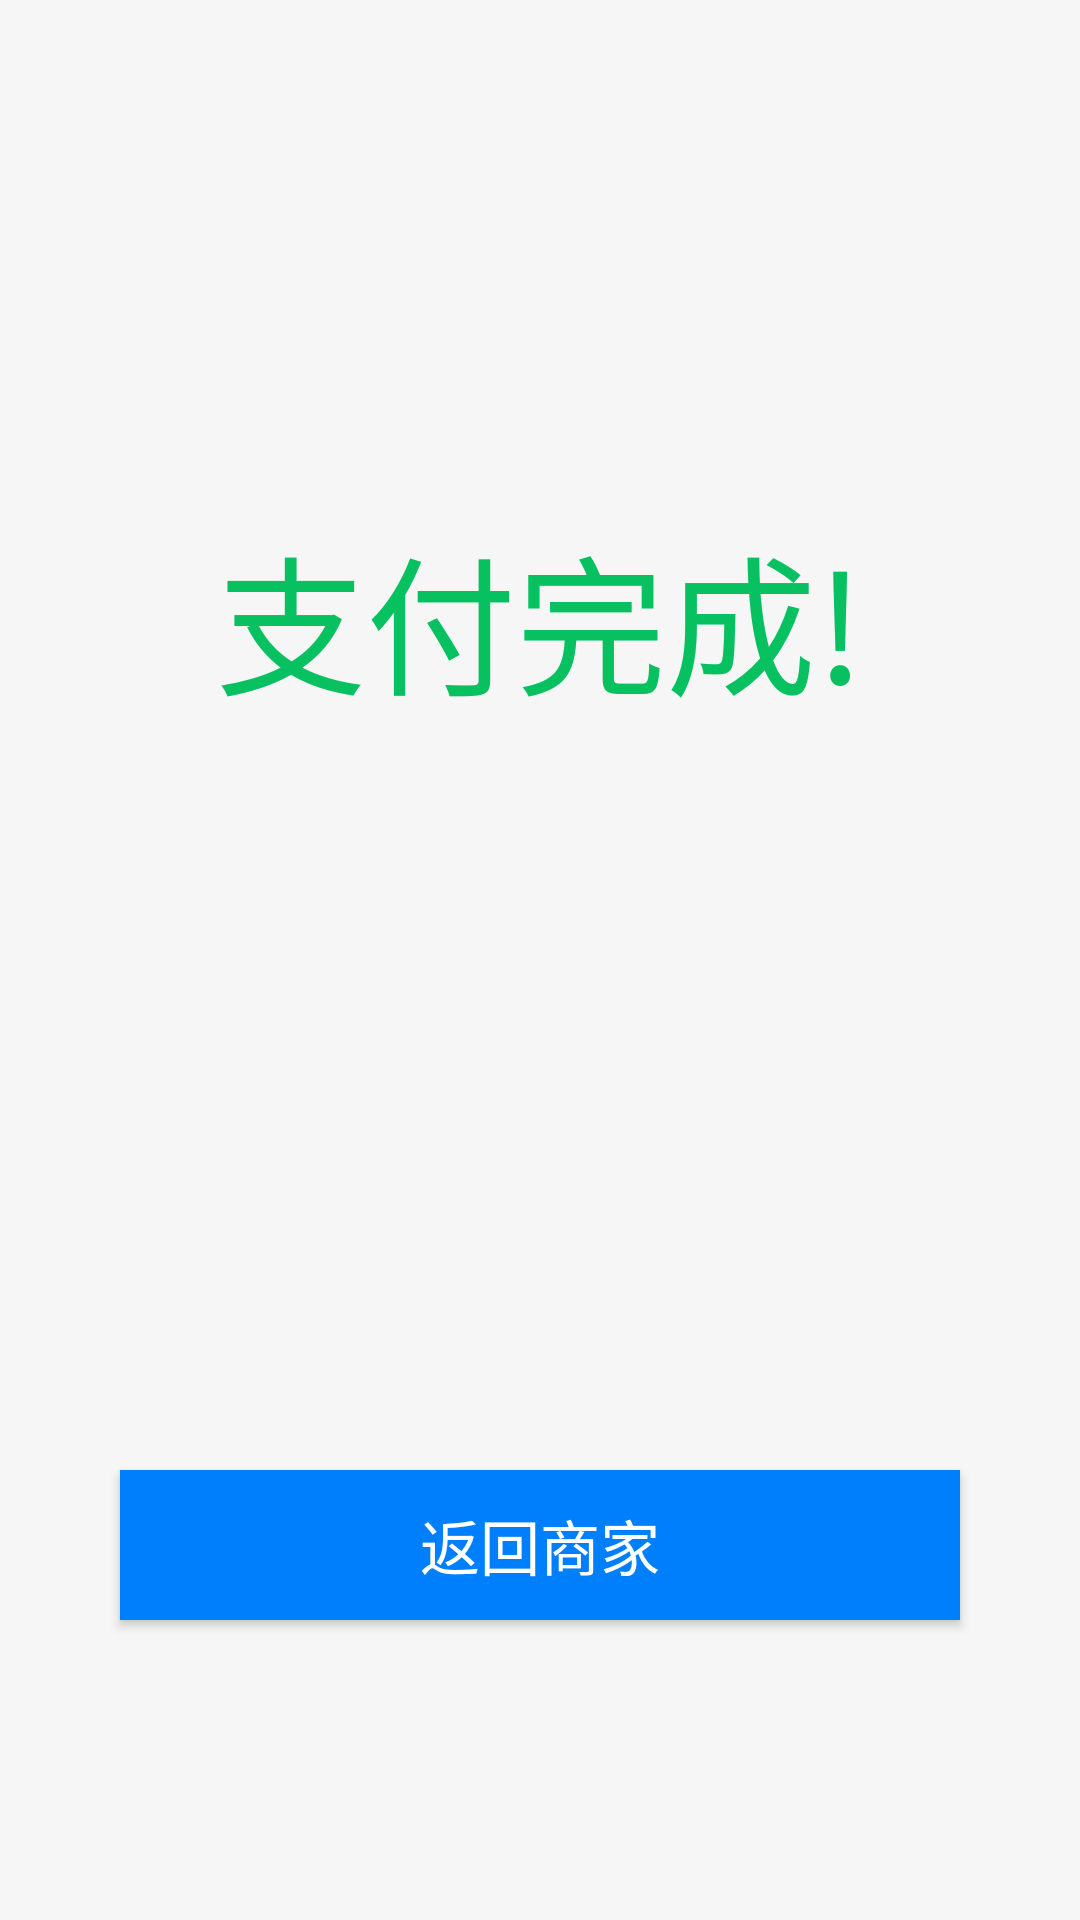

Produce the Android XML layout that renders to this screen, including the resource entries it uses.
<!-- AndroidManifest.xml: application theme AppTheme -->
<!-- res/layout/activity_paid_result.xml -->
<?xml version="1.0" encoding="utf-8"?>
<RelativeLayout xmlns:android="http://schemas.android.com/apk/res/android"
    xmlns:tools="http://schemas.android.com/tools"
    android:layout_width="match_parent"
    android:layout_height="match_parent"
    android:background="@color/background"

    tools:context=".activity.PaidResultActivity">

    <LinearLayout
        android:layout_width="match_parent"
        android:layout_height="wrap_content"
        android:layout_marginLeft="@dimen/large_space"
        android:layout_marginTop="170dp"
        android:layout_marginRight="@dimen/large_space">

        <TextView
            android:layout_width="match_parent"
            android:layout_height="wrap_content"
            android:layout_gravity="center_vertical|center_horizontal"
            android:gravity="center_horizontal"
            android:text="支付完成!"
            android:textColor="@color/paid"
            android:textSize="50dp" />
    </LinearLayout>


    <Button
        android:id="@+id/back_to_shopper"
        android:layout_width="match_parent"
        android:layout_height="50dp"
        android:layout_alignParentBottom="true"
        android:layout_marginLeft="40dp"
        android:layout_marginRight="40dp"
        android:layout_marginBottom="100dp"
        android:background="@color/app_main_color"
        android:gravity="center_horizontal|center_vertical"
        android:text="返回商家"
        android:textColor="@color/white"
        android:textSize="@dimen/large_space" />


</RelativeLayout>
<!-- resources referenced by this layout -->
<resources>
  <color name="app_main_color">#007ffc</color>
  <color name="background">#f6f6f6</color>
  <color name="paid">#07c160</color>
  <color name="white">#FFFFFFFF</color>
  <dimen name="large_space">20dp</dimen>
  <style name="AppTheme" parent="Theme.AppCompat.Light.DarkActionBar">
          <item name="colorPrimary">@color/app_main_color</item>
          <item name="colorPrimaryDark">@color/gray</item>
          <item name="colorAccent">@color/colorAccent</item>
          <item name="android:windowNoTitle">true</item>
          <item name="toolbarStyle">@null</item>
          
          <item name="android:windowActionBar">false</item>
          
          <item name="android:windowContentOverlay">@null</item>
          <item name="windowActionBar">false</item>
          <item name="windowNoTitle">true</item>
  
      </style>
  <color name="gray">#696969</color>
  <color name="colorAccent">#D81B60</color>
</resources>
